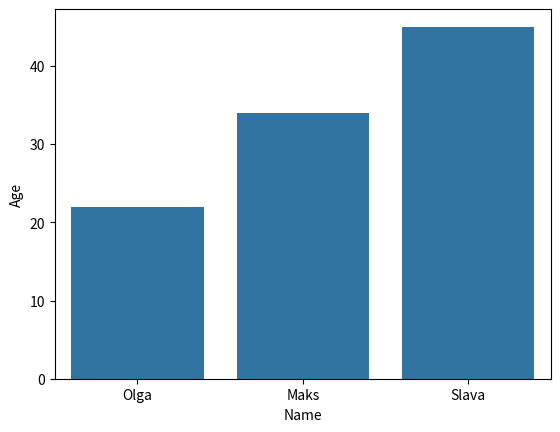

Recreate this plot in Python.
#import libraries
import pandas as pd
import numpy as np
import matplotlib.pyplot as plt
import seaborn as sns
#create DataFrame from dictionary
df=pd.DataFrame({'Name':['Olga','Maks','Slava'], 'Age':[22,34,45]})
#print df head
print(df.head())
sns.barplot(data=df,x='Name',y='Age')
plt.show()
